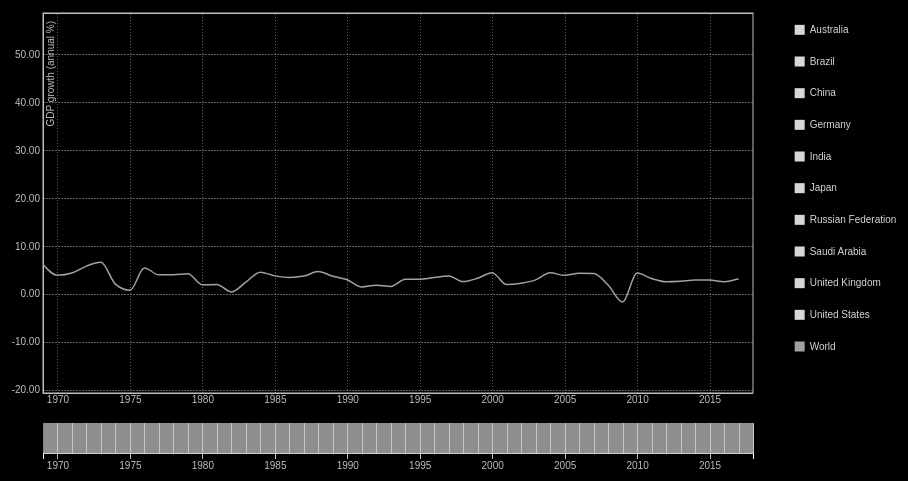
D3 v5 page, settled after 360 driven frames (6 s of simulated time); the page loaded 1 data file(s).


// ── js/index.js
//This javascript is using D3.V5 library

// Width and height, height2 is for slider
var margin = {top:20, right:200, bottom: 100, left: 50},
    margin2 = {top: 450, right: 10, bottom: 20, left: 40},
    width = 960 - margin.left - margin.right,
    height = 500 - margin.top - margin.bottom,
    height2 = 500 - margin2.top - margin2.bottom;

var parseTime = d3.timeParse("%Y"),
    bisectDate = d3.bisector( d => d.date).left;

// Set up scales
var xScale = d3.scaleTime().range([0, width]),
    xScale2 = d3.scaleTime().range([0, width]),
    xScale3 = d3.scaleTime().range([0, width]),
    yScale = d3.scaleLinear().range([height, 0]);

// Define the axes
var xAxis = d3.axisBottom(xScale)
              .tickSize(-height),
    xAxis2 = d3.axisBottom(xScale2)
               .ticks(d3.timeYear.every(5)),
    xAxis3 = d3.axisBottom(xScale3)
               .ticks(d3.timeYear.every(1))
               .tickSize(-height2)
               .tickFormat( () => null ),
    yAxis = d3.axisLeft(yScale)
              .tickSize(-width)
              .tickFormat(d3.format(".2f"));

// Define the line
var line = d3.line()
    .x(d => xScale(d.date))
    .y(d => yScale(d.rating))
    .curve(d3.curveMonotoneX)
    .defined(d => !isNaN(d.rating));// Hiding line value for missing data

// For Comparision area
var line0 = d3.line()
    .x(d => xScale(d.date))
    .y(d => yScale(d.rating0))
    .curve(d3.curveMonotoneX)
    .defined( d=> ! isNaN(d.rating0));

var area0 = d3.area()
    .x(line0.x())
    .y1(line0.y())
    .curve(d3.curveMonotoneX)
    .defined( line0.defined());

var line1 = d3.line()
    .x(d => xScale(d.date))
    .y(d => yScale(d.rating1))
    .curve(d3.curveMonotoneX)
    .defined( d=> ! isNaN(d.rating1));

var area1 = d3.area()
    .x(line1.x())
    .y1(line1.y())
    .curve(d3.curveMonotoneX)
    .defined( line1.defined());

// Store the Max and Min value of rating.
var maxY, minY;

var light = false,
    greyBtn = "#d7d7d7";

// Comparison Flag and dataset
var comparision = false,
    dataSelect = new Set(),
    dataSelectArr = [],
    temp = -1,
    cmpdata = [];

var svg = d3.select("body").append("svg")
            .attr("width", width + margin.left + margin.right)
            .attr("height", height + margin.top + margin.bottom)
            .append("g")
            .attr("transform", "translate(" + margin.left + "," + margin.top + ")");

// Create invisible rect for mouse tracking
svg.append("rect")
   .attr("width", width)
   .attr("height", height)
   .attr("x", 0)
   .attr("y", 0)
   .attr("id", "mouse-tracker")
   .style("fill", "none");

// --------------------------For slider part--------------------------
var context = svg.append("g")
                 .attr("class", "context")
                 .attr("transform", "translate(" + 0 + "," + 410 + ")");

// Append clip path for lines plotted, hiding those part out of bounds
svg.append("defs")
   .append("clipPath")
   .attr("id", "clip")
   .append("rect")
   .attr("width", width)
   .attr("height", height);
// --------------------------End slider part--------------------------

// 11 Custom colors
var color = d3.scaleOrdinal().range(["#48A36D", "#80CEAA", "#7EC4CF",  "#809ECE", "#9E81CC", "#CE80B0", "#d41c00", "#E37756", "#E2AA59","#e3e335", "#A1A1A1"]);

// Read data from csv file and preprocess it
d3.csv("data/Data.csv"). then( data => {

  // Sort country names, put world in the last place
  var countries = data
                .filter(d =>!(("columns" in d) || (d["Country Name"] === "World")))
                .sort((a,b) => {
                  var x = a["Country Name"],
                      y = b["Country Name"];
                  return (x < y)? -1 : 1;
                });
  var world = data.filter(d => d["Country Name"] === "World");

  var dataset = countries.concat(world);
  var dateArr;

  dataset = dataset.map(d => {
    dateArr = Object.keys(d)
              .filter( d => d !== "Country Name" && d !== "Series Name");
    // console.log(dateArr);
    return {
      name: d["Country Name"],
      values:dateArr.map( i => {
        return {
          date: parseTime(i),
          rating: +d[i]
        };
      }),
      visible: (d["Country Name"] === "World" )
    };
  });
  // console.log(dataset);

  // Add visible item index to dataSelect
  dataSelect.add(10);

  // Match a color to a country
  color.domain(dataset.map(d => d.name));

  //yMin, yMax
  var yMin = d3.min(dataset, d => d3.min(d.values, v => v.rating)),
      yMax = d3.max(dataset, d => d3.max(d.values, v => v.rating));

  xScale.domain(d3.extent(dateArr.map(d => parseTime(d))));
  yScale.domain([yMin, yMax]);
  // Setting a duplicate xdomain for burshing reference
  xScale2.domain(xScale.domain());
  xScale3.domain(xScale.domain());

// --------------------------For slider part--------------------------
  var brush = d3.brushX()
                .extent([[0,0], [width, height2]])
                .on("brush", brushing)
                .on("end", brushended);

  // Create brushing xAxis
  context.append("g")
      .attr("class", "axis axis--x")
      .attr("transform", "translate(0," + height2 + ")")
      .call(xAxis2);
  context.append("g")
      .attr("class", "axis axis--grid")
      .attr("transform", "translate(0," + height2 + ")")
      .call(xAxis3);
  context.append("g")
         .attr("class", "brush")
         .call(brush);
// --------------------------End slider part--------------------------

  //Draw line graph
  svg.append("g")
     .attr("class", "x axis")
     .attr("transform", "translate(0," + height + ")")
     .call(xAxis);

  svg.append("g")
     .attr("class", "y axis")
     .call(yAxis);

  svg.append("g")
     .append("text")
     .attr("transform", "rotate(-90)")
     .attr("y", 4)
     .attr("x", -8)
     .attr("dy", "0.7em")
     .style("text-anchor", "end")
     .text("GDP growth (annual %)")
     .attr("fill", "#bfbfbf");

 // Draw focus
  var focus = svg.append("g")
        .attr("class", "circle")
        .style("display", "none")
        .attr("pointer-events", "none");
  focus.append("circle")
        .attr("r", 5);

 // create a tooltip
  var Tooltip = d3.select("body")
      .append("div")
      .style("display", "none")
      .attr("class", "tooltip")

  // Create areas variable
  var areas;

 // Draw Line
  var lines = svg.selectAll(".line-group")
      .data(dataset)
      .enter()
      .append("g")
      .attr("clip-path", "url(#clip)")
      .attr("class", "line-group")
      .attr("id", d => "line-" + d.name.replace(" ", ""));

  lines.append("path")
      .attr("class", "line")
      .attr("d", d => d.visible? line(d.values) : null)
      .style("stroke", d => color(d.name))
      .on("mouseover", function(d) {
          d3.selectAll('.line').style("opacity", 0.2);
          d3.select(this).style("opacity", 1).style("stroke-width", "2.5px");
          d3.selectAll(".legend").style("opacity", 0.2);
          d3.select("#leg-" + d.name.replace(" ","")).style("opacity", 1);

          // Show circle
          var x0 = xScale.invert(d3.mouse(this)[0]),
              x1 = d3.timeYear.round(x0),
              i = bisectDate(d.values, x1);
          focus.attr("transform", "translate(" + xScale(x1) + "," + yScale(d.values[i].rating) + ")"); // Find position
          focus.style("display", null);
          focus.selectAll("circle")
              .attr("fill", color(d.name));

          // Show tooltip
          Tooltip.style("display", null)
              .html( "<strong>" + d.name + "</strong>" + "<br>"
                  + " GDP Growth in " + "<strong>" + d.values[i].date.getFullYear() + "</strong> :" + "<br>"
                  + "<strong>" + d.values[i].rating.toFixed(2) + "%" + "</strong>" )
              .style("left", (d3.mouse(this)[0]+70) + "px")
              .style("top", (d3.mouse(this)[1]) + "px");
       })
      .on("mouseout", function() {
          d3.selectAll('.line').style("opacity", 1);
          d3.select(this).style("stroke-width", "1.5px");
          d3.selectAll(".legend").style("opacity", 1);
          focus.style("display", "none");

          // Hide tooltip
          Tooltip.style("display", "none")
       });

  // Draw legend
  var legendSpace = height/(dataset.length + 1);
  var legend = svg.selectAll('.legend')
      .data(dataset)
      .enter()
      .append("g")
      .attr("class", "legend")
      .attr("id", d => "leg-" + d.name.replace(" ", ""));

  legend.append("rect")
      .attr("width", 10)
      .attr("height", 10)
      .attr("x", width + (margin.right/3) - 25)
      .attr("y", (d, i) => (i + 1/2) * legendSpace - 4)
      .attr("fill", d => d.visible? color(d.name) : greyBtn)
      .attr("class", "legend-box")
      .on("click", (d, i) => {
          // Show the line that has been hide
          if(temp !== -1) {
              d3.select("#line-" + dataset[temp].name.replace(" ", "")).attr("display", null);
          }

          d.visible = ! d.visible;

          //update dataSelect set
          if (d.visible) {
              dataSelect.add(i);
          }
          else {
              dataSelect.delete(i);
          }

          if(dataSelect.size === 2 ) {
              d3.selectAll(".comparision-btn")
                  .transition()
                  .attr("opacity", 1);
          } else {
              if(!svg.select(".area-group").empty()) areas.remove();
              comparision = false;
              d3.selectAll(".comparision-btn")
                  .transition()
                  .attr("opacity", 0);
          }

          // Update appearance of comparision button
          d3.select("#comparision-btn-left")
              .transition()
              .attr("fill", greyBtn);
          d3.select("#comparision-btn-right")
              .transition()
              .attr("fill", greyBtn);
          d3.select("#comparision-text")
              .transition()
              .attr("fill", "#000000");

          //Update axis
          maxY = findMaxY(dataset);
          minY = findMinY(dataset);
          yScale.domain([minY, maxY]);
          svg.select(".y.axis")
              .transition()
              .call(yAxis);

          // Update graph
          lines.select("path")
              .transition()
              .attr("d", d=> d.visible? line(d.values) : null);
          legend.select("rect")
              .transition()
              .attr("fill", d => d.visible? color(d.name) : greyBtn);
         })
      .on("mouseover", function(d) {
          d3.select(this)
              .transition()
             .attr("fill", d =>color(d.name));
         })
         .on("mouseout", function(d) {
           d3.select(this)
             .transition()
             .attr("fill", d => d.visible? color(d.name) : greyBtn);
         });

    legend.append("text")
           .attr("x", width + (margin.right/3) - 10)
           .attr("y", (d, i) => (i + 1/2) * legendSpace + 4 )
           .attr("fill", greyBtn)
           .text(d => d.name)
           .on("click", () => {
               light = !light;
               if(light) {
                   d3.select("body").style("color", "black");
                   d3.select("body").style("background-color", "white");
                   svg.selectAll("text").attr("fill", "black");
                   svg.select("#comparision-text").attr("fill", comparision? "#ffffff" : "#000000");
               } else {
                   d3.select("body").style("color", "#bfbfbf");
                   d3.select("body").style("background-color", "black");
                   svg.selectAll("text").attr("fill", "#bfbfbf");
                   svg.select("#comparision-text").attr("fill", comparision? "#ffffff" : "#000000");
               }
           });

    // Comparision button
    svg.append("g")
        .attr("class", "comparision-btn")
        .attr("opacity", "0")
        .append("rect")
        .attr("width", 42)
        .attr("height", 16)
        .attr("x", width + (margin.right/3) - 25)
        .attr("y",(dataset.length + 1/2) * legendSpace - 7)
        .attr("fill", greyBtn)
        .attr("id", "comparision-btn-left");

    svg.append("g")
        .attr("class", "comparision-btn")
        .attr("opacity", "0")
        .append("rect")
        .attr("width", 42)
        .attr("height", 16)
        .attr("x", width + (margin.right/3) +17 )
        .attr("y",(dataset.length + 1/2) * legendSpace - 7)
        .attr("fill", greyBtn)
        .attr("id", "comparision-btn-right");

    svg.append("g")
        .attr("class", "comparision-btn")
        .attr("opacity", "0")
        .append("text")
        .attr("class", "legend-box")
        .attr("x", width + (margin.right/3) - 10)
        .attr("y", (dataset.length + 1/2) * legendSpace + 4 )
        .text("Comparison")
        .attr("id", "comparision-text")
        .on("click", function() {
            comparision = !comparision;
            d3.select(this)
                .transition()
                .attr("fill", comparision? "#ffffff" : "#000000");

            d3.select("#comparision-btn-left")
                .transition()
                .attr("fill", comparision? "#91bfdb" : greyBtn);

            d3.select("#comparision-btn-right")
                .transition()
                .attr("fill", comparision? "#fc8d59" : greyBtn);

            if(dataSelect.size === 2 && comparision) {
                // Set to Array
                dataSelectArr = Array.from(dataSelect);
                // Hide the line of the first item
                temp = dataSelectArr[0];
                d3.select("#line-" + dataset[temp].name.replace(" ", "")).attr("display", "none");

                // Select date from dataset
                var subdata = dataSelectArr.map( i => dataset[i]);
                cmpdata = [(subdata[0].values.map((d, i) => {
                    return {
                        date: d.date,
                        rating0:subdata[0].values[i].rating,
                        rating1: subdata[1].values[i].rating
                    }
                }))];

                areas = svg.selectAll(".area-group")
                    .data(cmpdata)
                    .enter(cmpdata[0])
                    .append("g")
                    .attr("clip-path", "url(#clip)")
                    .attr("class", "area-group");
                drawComp();
            } else {
                comparision = false;
                // Show the second item
                d3.select("#line-" + dataset[dataSelectArr[0]].name.replace(" ", "")).attr("display", null);
                areas.remove();
            }
        });

    //For brusher of the slider bar at the bottom
    function brushing() {
      xScale.domain(!d3.event.selection ? xScale2.domain() : d3.event.selection.map(xScale2.invert)); // If brush is empty then reset the Xscale domain to default, if not then make it the brush extent
      if(dataSelect.size === 2 && comparision) {
          reDrawComp();
      }
      reDraw();
    }

    function brushended() {
      if( !d3.event.sourceEvent) {
        return; // Only transition after input;
      }
      if( !d3.event.selection) {
        xScale.domain(xScale2.domain());
      }
      else {
        var d0 = d3.event.selection.map(xScale2.invert),
            d1 = d0.map(d3.timeYear.round);
        // If empty when rounded, use floor & ceil instead.
        if (d1[0] >= d1[1]) {
          d1[0] = d3.timeYear.floor(d0[0]);
          d1[1] = d3.timeYear.offset(d1[0]);
        }
        d3.select(this).transition().call(d3.event.target.move, d1.map(xScale2));
        xScale.domain([d1[0], d1[1]]);
      }

      if(dataSelect.size === 2 && comparision) {
          reDrawComp();
      }
      reDraw();
    }

    function reDraw() {
        svg.select(".x.axis")
            .transition()
            .call(xAxis);

        maxY = findMaxY(dataset);
        minY = findMinY(dataset);
        yScale.domain([minY, maxY]);

        svg.select(".y.axis")
            .transition()
            .call(yAxis);

        lines.select("path")
            .transition()
            .attr("d", d => d.visible ? line(d.values) : null);

    }

    function drawComp() {

        areas.append("clipPath")
            .attr("id", "clip-above")
            .append("path")
            .transition()
            .attr("d", area1.y0(0));

        areas.append("path")
            .attr("class", "area above")
            .attr("clip-path", "url(#clip-above)")
            .transition()
            .attr("d", area0.y0(height));

        areas.append("clipPath")
            .attr("id", "clip-below")
            .append("path")
            .transition()
            .attr("d", area1.y0(height));

        areas.append("path")
            .attr("class", "area below")
            .attr("clip-path", "url(#clip-below)")
            .transition()
            .attr("d", area0.y0(0));

    }

    function reDrawComp() {
        areas.select("#clip-above")
             .select("path")
             .transition()
             .attr("d", area1.y0(0));

        areas.select(".above")
            .transition()
            .attr("d", area0.y0(height));

        areas.select("#clip-below")
            .select("path")
            .transition()
            .attr("d", area1.y0(height));

        areas.select(".below")
            .transition()
            .attr("d", area0.y0(0));
    }
}); // End of read csv file.

function findMaxY(data) {
  var maxYValues = data.map( d => {
    if (d.visible) {
      return d3.max(d.values, value => value.rating) + 1;
    }
  });
  return d3.max(maxYValues);
}

function findMinY(data) {
  var minYValues = data.map( d => {
    if (d.visible) {
      return d3.min(d.values, value => value.rating) - 1;
    }
  });
  return d3.min(minYValues);
}




### data: data/Data.csv
Country Name, Series Name, 1969, 1970, 1971, 1972, 1973, 1974, 1975, 1976, 1977, 1978, 1979, 1980, 1981, 1982, 1983, 1984, 1985, 1986, 1987, 1988, 1989, 1990
China, GDP growth (annual %), 16.94, 19.3, 7.06, 3.81, 7.76, 2.31, 8.72, -1.57, 7.57, 11.67, 7.6, 7.807, 5.172, 8.934, 10.84, 15.14, 13.44, 8.94, 11.69, 11.23, 4.186, 3.907
Germany, GDP growth (annual %), .., .., 3.133, 4.3, 4.777, 0.8901, -0.8667, 4.949, 3.347, 3.008, 4.15, 1.409, 0.5292, -0.3948, 1.572, 2.823, 2.328, 2.287, 1.402, 3.707, 3.897, 5.255
India, GDP growth (annual %), 6.54, 5.157, 1.643, -0.5533, 3.296, 1.185, 9.15, 1.663, 7.255, 5.713, -5.238, 6.736, 6.006, 3.476, 7.289, 3.821, 5.254, 4.777, 3.965, 9.628, 5.947, 5.533
Japan, GDP growth (annual %), 12.48, 0.3991, 4.699, 8.414, 8.033, -1.225, 3.092, 3.975, 4.39, 5.272, 5.484, 2.818, 4.209, 3.312, 3.523, 4.502, 5.233, 3.327, 4.731, 6.785, 4.858, 4.893
Russian Federation, GDP growth (annual %), .., .., .., .., .., .., .., .., .., .., .., .., .., .., .., .., .., .., .., .., .., -3
United Kingdom, GDP growth (annual %), 2.052, 6.596, 3.484, 4.302, 6.509, -2.463, -1.479, 2.91, 2.443, 4.202, 3.741, -2.028, -0.771, 2.011, 4.222, 2.276, 4.195, 3.124, 5.307, 5.748, 2.569, 0.7318
United States, GDP growth (annual %), 3.1, 0.186, 3.295, 5.263, 5.643, -0.5172, -0.1977, 5.386, 4.609, 5.562, 3.176, -0.2446, 2.594, -1.911, 4.632, 7.259, 4.239, 3.512, 3.462, 4.204, 3.681, 1.919
Brazil, GDP growth (annual %), 9.736, 8.77, 11.3, 12.05, 13.98, 9.042, 5.209, 9.79, 4.606, 3.232, 6.766, 9.111, -4.393, 0.5802, -3.41, 5.269, 7.946, 7.988, 3.6, -0.1027, 3.279, -3.102
Australia, GDP growth (annual %), 7.044, 7.172, 4.004, 3.913, 2.614, 4.103, 1.35, 2.588, 3.597, 0.8968, 4.044, 3.034, 3.338, 3.328, -2.22, 4.581, 5.249, 4.055, 2.505, 5.681, 3.868, 3.565
World, GDP growth (annual %), 6.117, 3.891, 4.339, 5.777, 6.57, 2.022, 0.7379, 5.355, 3.947, 3.96, 4.159, 1.859, 1.937, 0.3903, 2.424, 4.519, 3.734, 3.407, 3.689, 4.624, 3.677, 2.915
Saudi Arabia, GDP growth (annual %), 6.038, 58.65, 20.51, 22.93, 24.17, 16.23, -8.929, 17.82, 7.093, -5.22, 11.92, 5.652, 1.943, -20.73, -16.05, -4.661, -9.795, 17.01, -6.632, 13.11, -0.503, 15.19